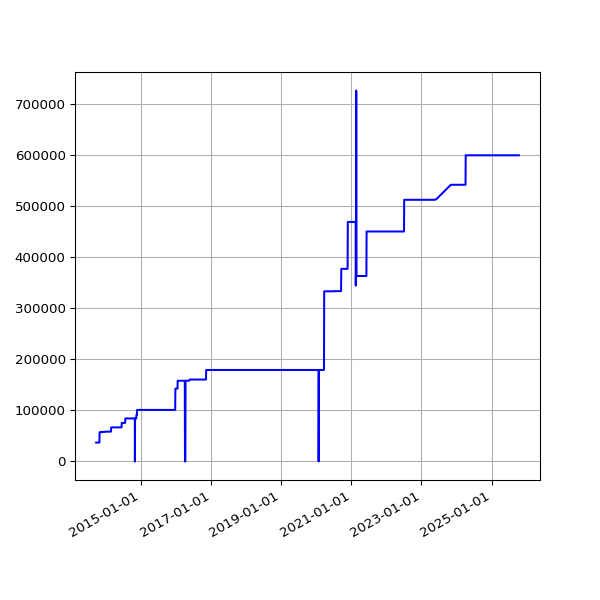

Source data for this figure (header and first rows):
date, value
2013-09-19 02:16:07 +0100, 36988
2013-09-20 02:42:51 +0100, 36988
2013-09-21 02:35:34 +0100, 36988
2013-09-22 02:42:30 +0100, 36988
2013-09-23 14:45:25 +0100, 36988
2013-09-24 02:24:38 +0100, 36988
2013-09-25 02:24:18 +0100, 36988
2013-09-25 11:14:19 +0100, 36988
2013-09-25 15:24:36 +0100, 36988
2013-09-26 02:28:48 +0100, 36988
2013-09-27 03:04:57 +0100, 36988
2013-09-28 02:34:11 +0100, 36988
2013-09-29 02:37:28 +0100, 36988
2013-09-30 02:41:33 +0100, 36988
2013-10-01 02:48:10 +0100, 36988
2013-10-02 02:40:18 +0100, 36988
2013-10-03 02:50:49 +0100, 36988
2013-10-04 02:42:18 +0100, 36988
2013-10-05 02:35:24 +0100, 36988
2013-10-06 02:35:14 +0100, 36988
2013-10-07 02:36:02 +0100, 36988
2013-10-08 02:48:25 +0100, 36988
2013-10-09 02:44:15 +0100, 36988
2013-10-10 02:42:47 +0100, 36988
2013-10-11 02:43:24 +0100, 36988
2013-10-12 02:36:46 +0100, 36988
2013-10-13 02:34:49 +0100, 36988
2013-10-16 02:38:31 +0100, 36988
2013-10-17 02:38:11 +0100, 36988
2013-10-18 03:54:04 +0100, 36988
2013-10-19 04:22:37 +0100, 36988
2013-10-20 03:47:14 +0100, 36988
2013-10-21 03:33:15 +0100, 36988
2013-10-22 03:54:27 +0100, 36988
2013-10-23 04:08:12 +0100, 36988
2013-10-24 03:23:20 +0100, 57354
2013-10-25 03:49:11 +0100, 57354
2013-10-26 02:58:11 +0100, 57354
2013-10-27 04:56:02 +0000, 57354
2013-10-28 03:29:04 +0000, 57354
2013-10-29 03:34:38 +0000, 57354
2013-10-30 03:44:23 +0000, 57354
2013-10-31 04:16:06 +0000, 57354
2013-11-01 19:13:36 +0000, 57354
2013-11-04 10:02:58 +0000, 57354
2013-11-05 03:51:50 +0000, 57354
2013-11-06 03:39:36 +0000, 57354
2013-11-07 03:44:18 +0000, 57354
2013-11-08 03:49:56 +0000, 57354
2013-11-09 04:02:57 +0000, 57354
2013-11-10 03:28:18 +0000, 57354
2013-11-11 03:43:31 +0000, 57354
2013-11-12 04:09:49 +0000, 57354
2013-11-13 04:17:11 +0000, 57354
2013-11-14 03:34:20 +0000, 57354
2013-11-15 03:40:17 +0000, 57949
2013-11-16 03:32:06 +0000, 57949
2013-11-17 03:26:32 +0000, 57949
2013-11-18 03:40:30 +0000, 57949
2013-11-19 03:32:58 +0000, 57949
... 3,286 more rows
